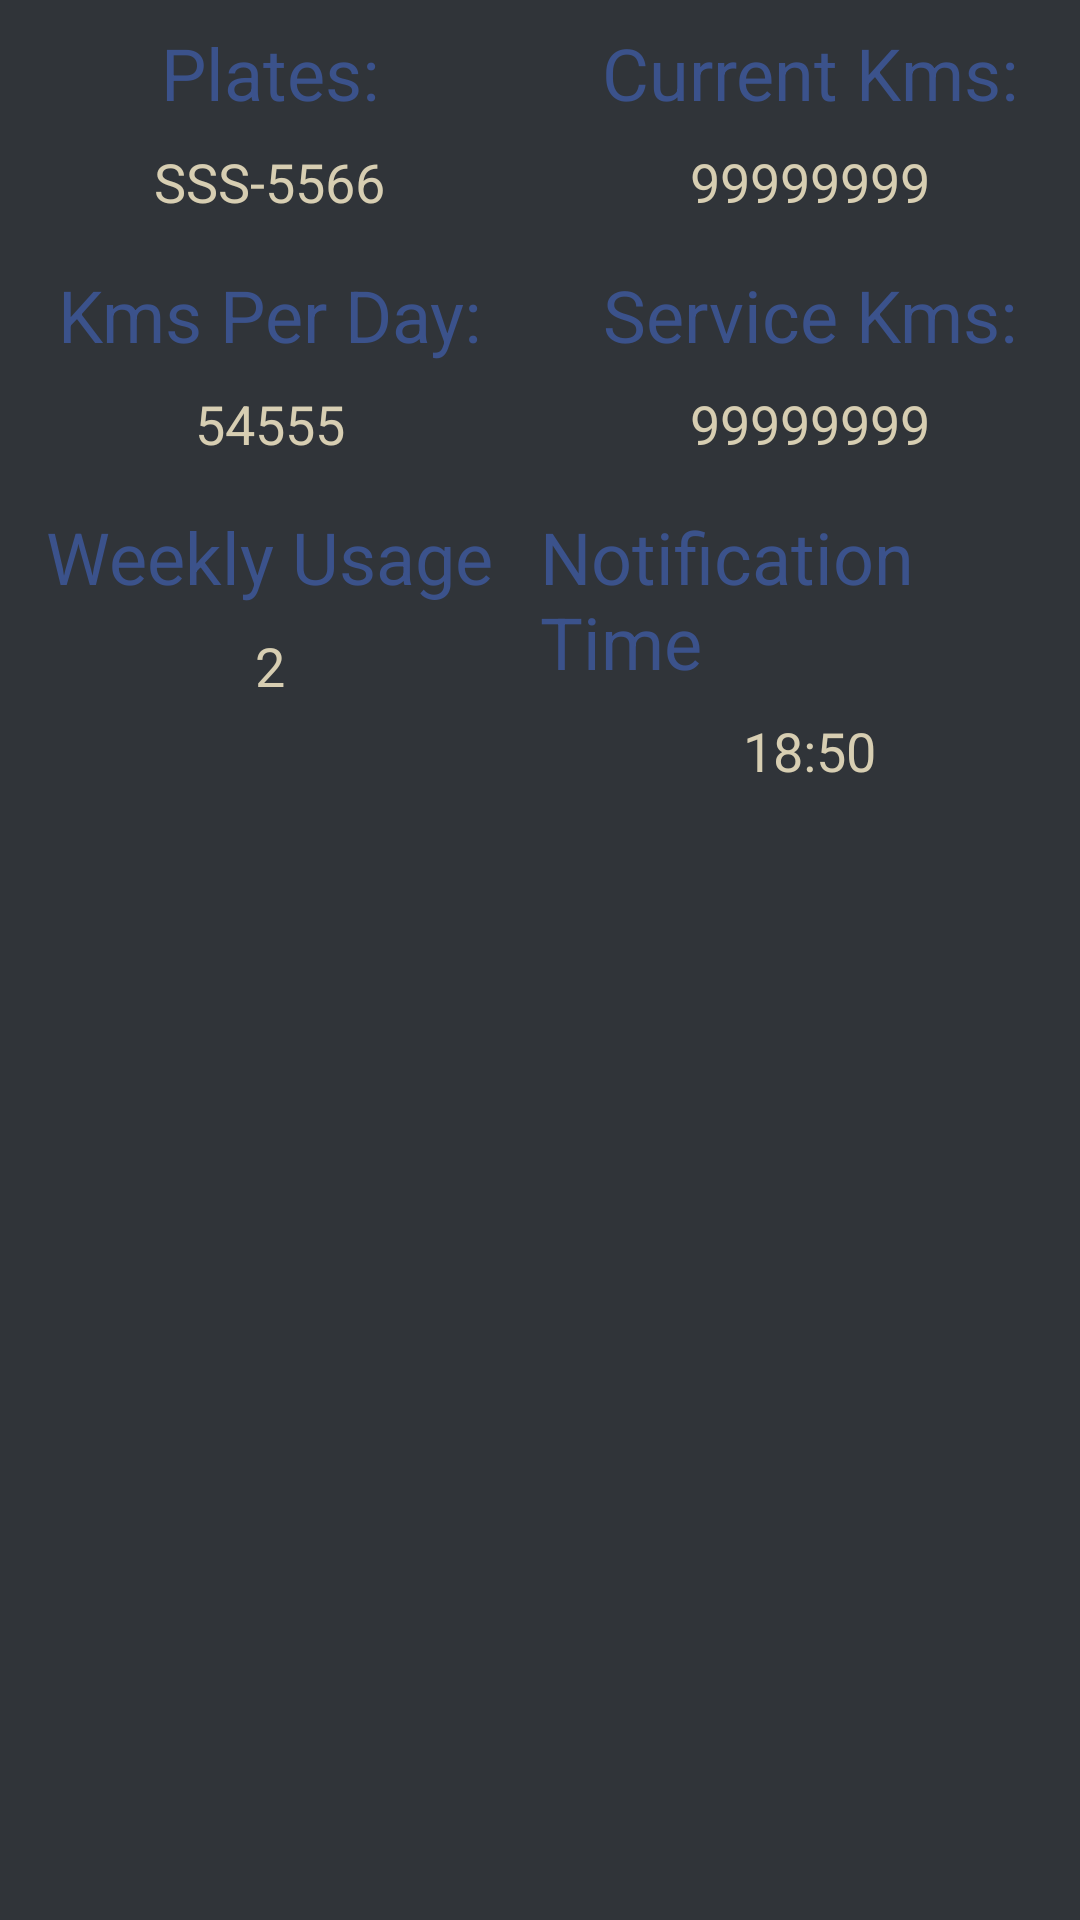

Write the Android layout XML for this screen, with the resource values it uses.
<!-- AndroidManifest.xml: application theme Theme.ServiceReminder -->
<!-- res/layout/bottom_sheet_vehicle_details.xml -->
<?xml version="1.0" encoding="utf-8"?>
<LinearLayout xmlns:android="http://schemas.android.com/apk/res/android"
    xmlns:tools="http://schemas.android.com/tools"
    android:layout_width="match_parent"
    android:layout_height="wrap_content"
    android:background="@color/basic"
    android:orientation="horizontal"
    android:weightSum="2"
    tools:ignore="HardcodedText"
    android:baselineAligned="false">

    <LinearLayout
        android:layout_width="match_parent"
        android:layout_height="wrap_content"
        android:layout_weight="1"
        android:gravity="center"
        android:orientation="vertical">

        <TextView
            android:id="@+id/bottomSheetPlates"
            android:layout_width="wrap_content"
            android:layout_height="wrap_content"
            android:layout_marginTop="@dimen/halfStandardMargin"
            android:text="Plates:"
            android:textColor="@color/secondaryBasic"
            android:textSize="@dimen/standardTextSize" />

        <TextView
            android:id="@+id/bottomSheetPlatesNumber"
            android:layout_width="wrap_content"
            android:layout_height="wrap_content"
            android:layout_marginTop="@dimen/halfStandardMargin"
            android:text="SSS-5566"
            android:textColor="@color/bone"
            android:textSize="@dimen/midHalfStandardTextSize" />

        <TextView
            android:id="@+id/bottomSheetAverageKmsPerDay"
            android:layout_width="wrap_content"
            android:layout_height="wrap_content"
            android:layout_marginTop="@dimen/standardMargin"
            android:text="Kms Per Day:"
            android:textColor="@color/secondaryBasic"
            android:textSize="@dimen/standardTextSize" />

        <TextView
            android:id="@+id/bottomSheetAverageKmsPerDayNumber"
            android:layout_width="wrap_content"
            android:layout_height="wrap_content"
            android:layout_marginTop="@dimen/halfStandardMargin"
            android:text="54555"
            android:textColor="@color/bone"
            android:textSize="@dimen/midHalfStandardTextSize" />

        <TextView
            android:layout_width="wrap_content"
            android:layout_height="wrap_content"
            android:layout_marginTop="@dimen/standardMargin"
            android:text="Weekly Usage"
            android:textColor="@color/secondaryBasic"
            android:textSize="@dimen/standardTextSize" />

        <TextView
            android:id="@+id/bottomSheetWeeklyUsageNumber"
            android:layout_width="wrap_content"
            android:layout_height="wrap_content"
            android:layout_marginTop="@dimen/halfStandardMargin"
            android:layout_marginBottom="@dimen/halfStandardMargin"
            android:text="2"
            android:textColor="@color/bone"
            android:textSize="@dimen/midHalfStandardTextSize" />
    </LinearLayout>

    <LinearLayout
        android:layout_width="match_parent"
        android:layout_height="wrap_content"
        android:layout_weight="1"
        android:gravity="center"
        android:orientation="vertical">

        <TextView
            android:id="@+id/bottomSheetCurrentKms"
            android:layout_width="wrap_content"
            android:layout_height="wrap_content"
            android:layout_marginTop="@dimen/halfStandardMargin"
            android:text="Current Kms:"
            android:textColor="@color/secondaryBasic"
            android:textSize="@dimen/standardTextSize" />

        <TextView
            android:id="@+id/bottomSheetCurrentKmsNumber"
            android:layout_width="wrap_content"
            android:layout_height="wrap_content"
            android:layout_marginTop="@dimen/halfStandardMargin"
            android:text="99999999"
            android:textColor="@color/bone"
            android:textSize="@dimen/midHalfStandardTextSize" />

        <TextView
            android:id="@+id/bottomSheetServiceKms"
            android:layout_width="wrap_content"
            android:layout_height="wrap_content"
            android:layout_marginTop="@dimen/standardMargin"
            android:text="Service Kms:"
            android:textColor="@color/secondaryBasic"
            android:textSize="@dimen/standardTextSize" />

        <TextView
            android:id="@+id/bottomSheetServiceKmsNumber"
            android:layout_width="wrap_content"
            android:layout_height="wrap_content"
            android:layout_marginTop="@dimen/halfStandardMargin"
            android:text="99999999"
            android:textColor="@color/bone"
            android:textSize="@dimen/midHalfStandardTextSize" />

        <TextView
            android:layout_width="wrap_content"
            android:layout_height="wrap_content"
            android:layout_marginTop="@dimen/standardMargin"
            android:text="Notification Time"
            android:textColor="@color/secondaryBasic"
            android:textSize="@dimen/standardTextSize" />

        <TextView
            android:id="@+id/bottomSheetNotificationDayNumber"
            android:layout_width="wrap_content"
            android:layout_height="wrap_content"
            android:layout_marginTop="@dimen/halfStandardMargin"
            android:layout_marginBottom="@dimen/halfStandardMargin"
            android:text="18:50"
            android:textColor="@color/bone"
            android:textSize="@dimen/midHalfStandardTextSize" />
    </LinearLayout>
</LinearLayout>
<!-- resources referenced by this layout -->
<resources>
  <color name="basic">#303439</color>
  <color name="bone">#D7CEB2</color>
  <color name="secondaryBasic">#3B528B</color>
  <dimen name="halfStandardMargin" type="integer">8dp</dimen>
  <dimen name="midHalfStandardTextSize" type="integer">18sp</dimen>
  <dimen name="standardMargin" type="integer">16dp</dimen>
  <dimen name="standardTextSize" type="integer">24sp</dimen>
  <style name="Theme.ServiceReminder" parent="Theme.MaterialComponents.DayNight.NoActionBar">
          
          <item name="colorPrimary">@android:color/black</item>
          <item name="colorPrimaryVariant">@color/black</item>
          <item name="colorOnPrimary">@color/black</item>
          
          <item name="colorSecondary">@color/basic</item>
          <item name="colorSecondaryVariant">@color/basic</item>
          <item name="colorOnSecondary">@color/black</item>
          
          <item name="android:statusBarColor" tools:targetApi="l">?attr/colorPrimaryVariant</item>
          
      </style>
  <color name="black">#FF000000</color>
</resources>
